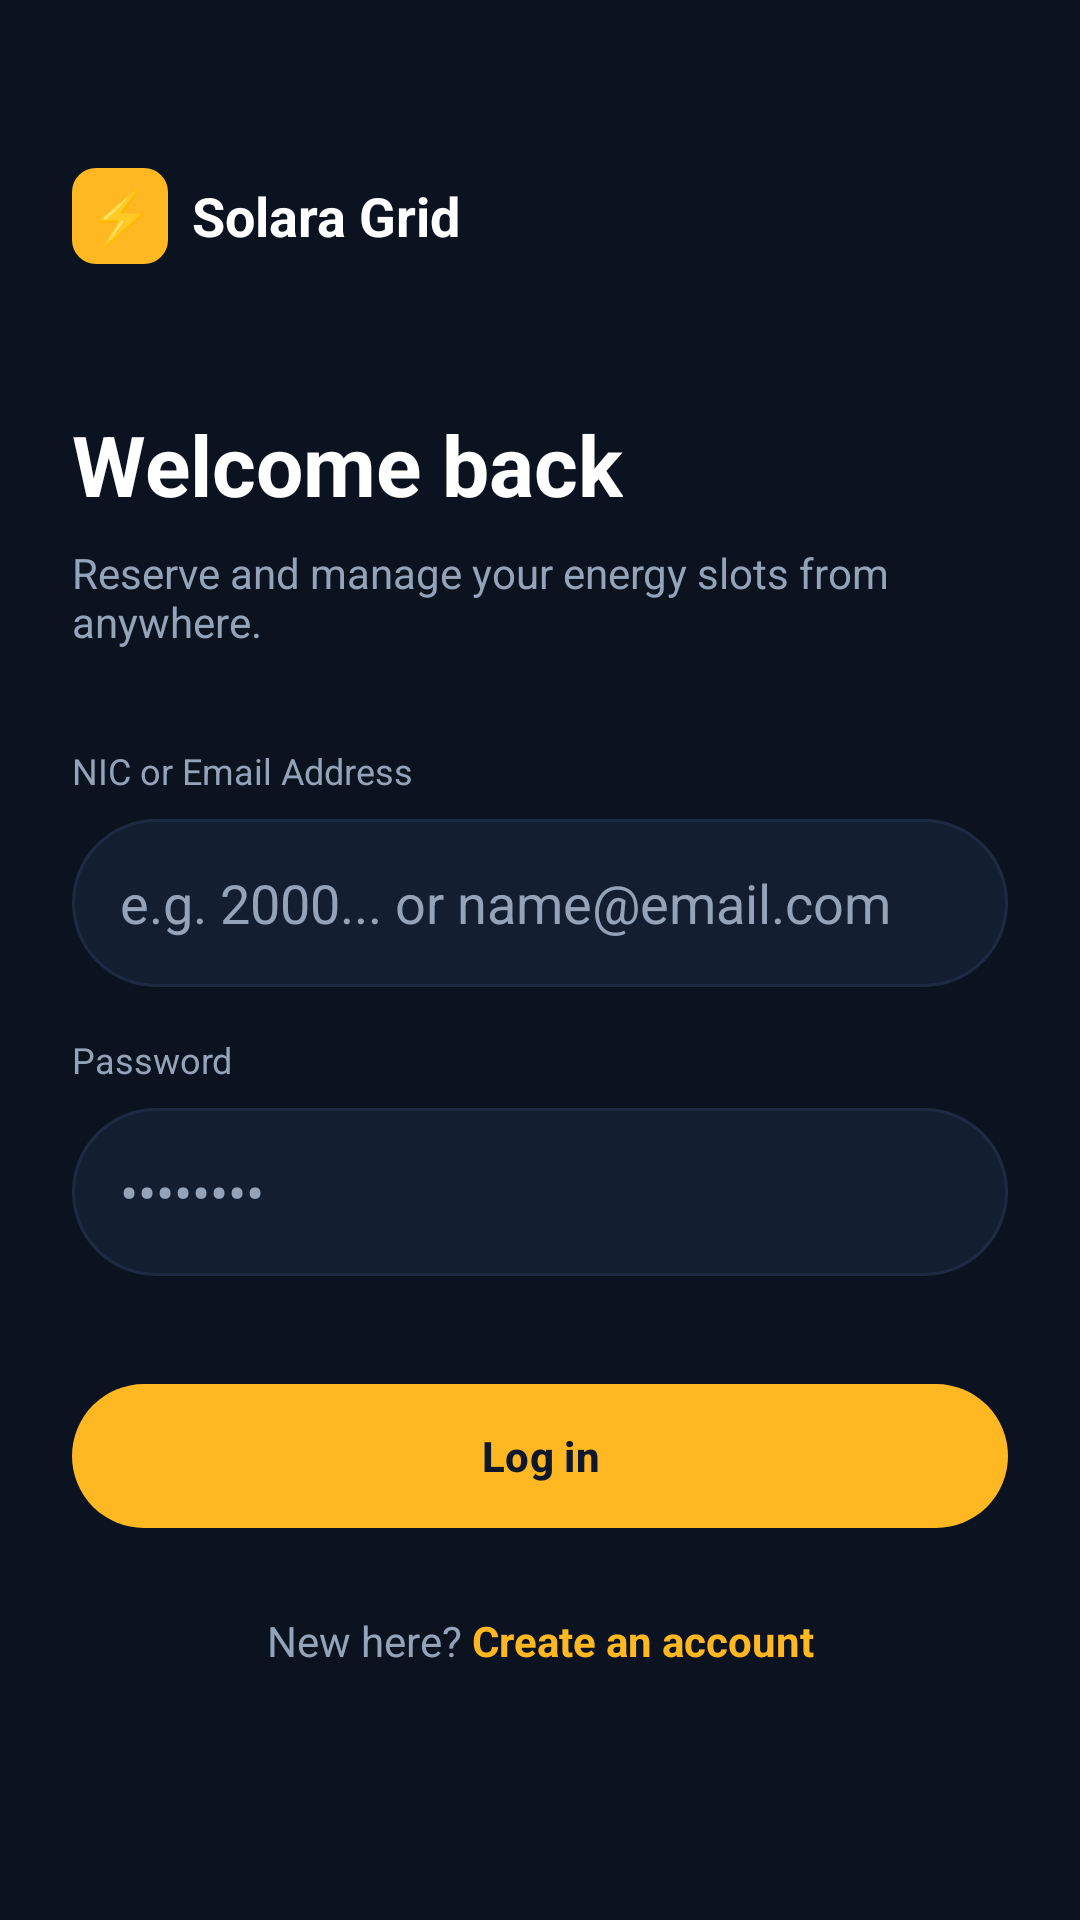

Here is an Android app screen rendered from its layout file. Give the layout XML and the strings, colors and styles it references.
<!-- AndroidManifest.xml: application theme Theme.SolaraGrid -->
<!-- res/layout/activity_login.xml -->
<?xml version="1.0" encoding="utf-8"?>
<androidx.constraintlayout.widget.ConstraintLayout xmlns:android="http://schemas.android.com/apk/res/android"
    xmlns:app="http://schemas.android.com/apk/res-auto"
    xmlns:tools="http://schemas.android.com/tools"
    android:layout_width="match_parent"
    android:layout_height="match_parent"
    android:background="@color/bg_dark"
    android:padding="24dp"
    tools:context=".ui.auth.LoginActivity">

    
    <LinearLayout
        android:id="@+id/logoContainer"
        android:layout_width="wrap_content"
        android:layout_height="wrap_content"
        android:orientation="horizontal"
        android:gravity="center_vertical"
        app:layout_constraintTop_toTopOf="parent"
        app:layout_constraintStart_toStartOf="parent"
        android:layout_marginTop="32dp">

        <TextView
            android:layout_width="32dp"
            android:layout_height="32dp"
            android:background="@drawable/rounded_icon_bg"
            android:text="⚡"
            android:textColor="@color/black"
            android:gravity="center"
            android:textStyle="bold"
            android:textSize="18sp"/>

        <TextView
            android:layout_width="wrap_content"
            android:layout_height="wrap_content"
            android:text="Solara Grid"
            android:textColor="@color/white"
            android:textSize="18sp"
            android:textStyle="bold"
            android:layout_marginStart="8dp"/>
    </LinearLayout>

    
    <TextView
        android:id="@+id/tvWelcome"
        android:layout_width="wrap_content"
        android:layout_height="wrap_content"
        android:text="Welcome back"
        android:textColor="@color/white"
        android:textSize="28sp"
        android:textStyle="bold"
        android:layout_marginTop="48dp"
        app:layout_constraintTop_toBottomOf="@id/logoContainer"
        app:layout_constraintStart_toStartOf="parent" />

    
    <TextView
        android:id="@+id/tvSubtitle"
        android:layout_width="0dp"
        android:layout_height="wrap_content"
        android:text="Reserve and manage your energy slots from anywhere."
        android:textColor="@color/text_secondary"
        android:textSize="14sp"
        android:layout_marginTop="8dp"
        app:layout_constraintTop_toBottomOf="@id/tvWelcome"
        app:layout_constraintStart_toStartOf="parent"
        app:layout_constraintEnd_toEndOf="parent" />

    
    <TextView
        android:id="@+id/lblNic"
        android:layout_width="wrap_content"
        android:layout_height="wrap_content"
        android:text="@string/lbl_nic"
        android:textColor="@color/text_secondary"
        android:textSize="12sp"
        android:layout_marginTop="32dp"
        app:layout_constraintTop_toBottomOf="@id/tvSubtitle"
        app:layout_constraintStart_toStartOf="parent" />

    <androidx.appcompat.widget.AppCompatEditText
        android:id="@+id/etNic"
        android:layout_width="0dp"
        android:layout_height="56dp"
        android:layout_marginTop="8dp"
        android:background="@drawable/input_bg"
        android:paddingHorizontal="16dp"
        android:textColor="@color/white"
        android:textColorHint="@color/text_secondary"
        android:hint="@string/hint_nic"
        android:inputType="textEmailAddress"
        app:layout_constraintTop_toBottomOf="@id/lblNic"
        app:layout_constraintStart_toStartOf="parent"
        app:layout_constraintEnd_toEndOf="parent" />

    
    <TextView
        android:id="@+id/lblPassword"
        android:layout_width="wrap_content"
        android:layout_height="wrap_content"
        android:text="@string/lbl_password"
        android:textColor="@color/text_secondary"
        android:textSize="12sp"
        android:layout_marginTop="16dp"
        app:layout_constraintTop_toBottomOf="@id/etNic"
        app:layout_constraintStart_toStartOf="parent" />

    <androidx.appcompat.widget.AppCompatEditText
        android:id="@+id/etPassword"
        android:layout_width="0dp"
        android:layout_height="56dp"
        android:layout_marginTop="8dp"
        android:background="@drawable/input_bg"
        android:paddingHorizontal="16dp"
        android:textColor="@color/white"
        android:textColorHint="@color/text_secondary"
        android:hint="@string/hint_password"
        android:inputType="textPassword"
        app:layout_constraintTop_toBottomOf="@id/lblPassword"
        app:layout_constraintStart_toStartOf="parent"
        app:layout_constraintEnd_toEndOf="parent" />

    
    <com.google.android.material.button.MaterialButton
        android:id="@+id/btnLogin"
        android:layout_width="0dp"
        android:layout_height="56dp"
        android:layout_marginTop="32dp"
        android:text="@string/btn_log_in"
        android:textColor="@color/btn_text"
        android:textStyle="bold"
        android:textAllCaps="false"
        app:backgroundTint="@color/solara_yellow"
        app:cornerRadius="32dp"
        app:layout_constraintTop_toBottomOf="@id/etPassword"
        app:layout_constraintStart_toStartOf="parent"
        app:layout_constraintEnd_toEndOf="parent" />

    
    <LinearLayout
        android:layout_width="wrap_content"
        android:layout_height="wrap_content"
        android:orientation="horizontal"
        android:layout_marginTop="24dp"
        app:layout_constraintTop_toBottomOf="@id/btnLogin"
        app:layout_constraintStart_toStartOf="parent"
        app:layout_constraintEnd_toEndOf="parent">

        <TextView
            android:layout_width="wrap_content"
            android:layout_height="wrap_content"
            android:text="New here? "
            android:textColor="@color/text_secondary"
            android:textSize="14sp" />

        <TextView
            android:id="@+id/tvCreateAccount"
            android:layout_width="wrap_content"
            android:layout_height="wrap_content"
            android:text="Create an account"
            android:textColor="@color/solara_yellow"
            android:textStyle="bold"
            android:textSize="14sp" />
    </LinearLayout>

</androidx.constraintlayout.widget.ConstraintLayout>
<!-- resources referenced by this layout -->
<resources>
  <color name="bg_dark">#0B1320</color>
  <color name="black">#FF000000</color>
  <color name="btn_text">#0F172A</color>
  <color name="solara_yellow">#FFB822</color>
  <color name="text_secondary">#94A3B8</color>
  <color name="white">#FFFFFFFF</color>
  <!-- drawable input_bg (drawable) -->
  <?xml version="1.0" encoding="utf-8"?>
  <shape xmlns:android="http://schemas.android.com/apk/res/android"
      android:shape="rectangle">
      <solid android:color="@color/bg_input" />
      <stroke android:width="1dp" android:color="@color/stroke_input" />
      <corners android:radius="32dp" />
  </shape>
  <!-- drawable rounded_icon_bg (drawable) -->
  <?xml version="1.0" encoding="utf-8"?>
  <shape xmlns:android="http://schemas.android.com/apk/res/android"
      android:shape="rectangle">
      <solid android:color="@color/solara_yellow" />
      <corners android:radius="8dp" />
  </shape>
  <string name="btn_log_in">Log in</string>
  <string name="hint_nic">e.g. 2000... or name@email.com</string>
  <string name="hint_password">••••••••</string>
  <string name="lbl_nic">NIC or Email Address</string>
  <string name="lbl_password">Password</string>
  <style name="Theme.SolaraGrid" parent="Base.Theme.SolaraGrid" />
  <color name="bg_input">#131E31</color>
  <color name="stroke_input">#1E2A41</color>
  <style name="Base.Theme.SolaraGrid" parent="Theme.Material3.DayNight.NoActionBar">
          
          
      </style>
</resources>
